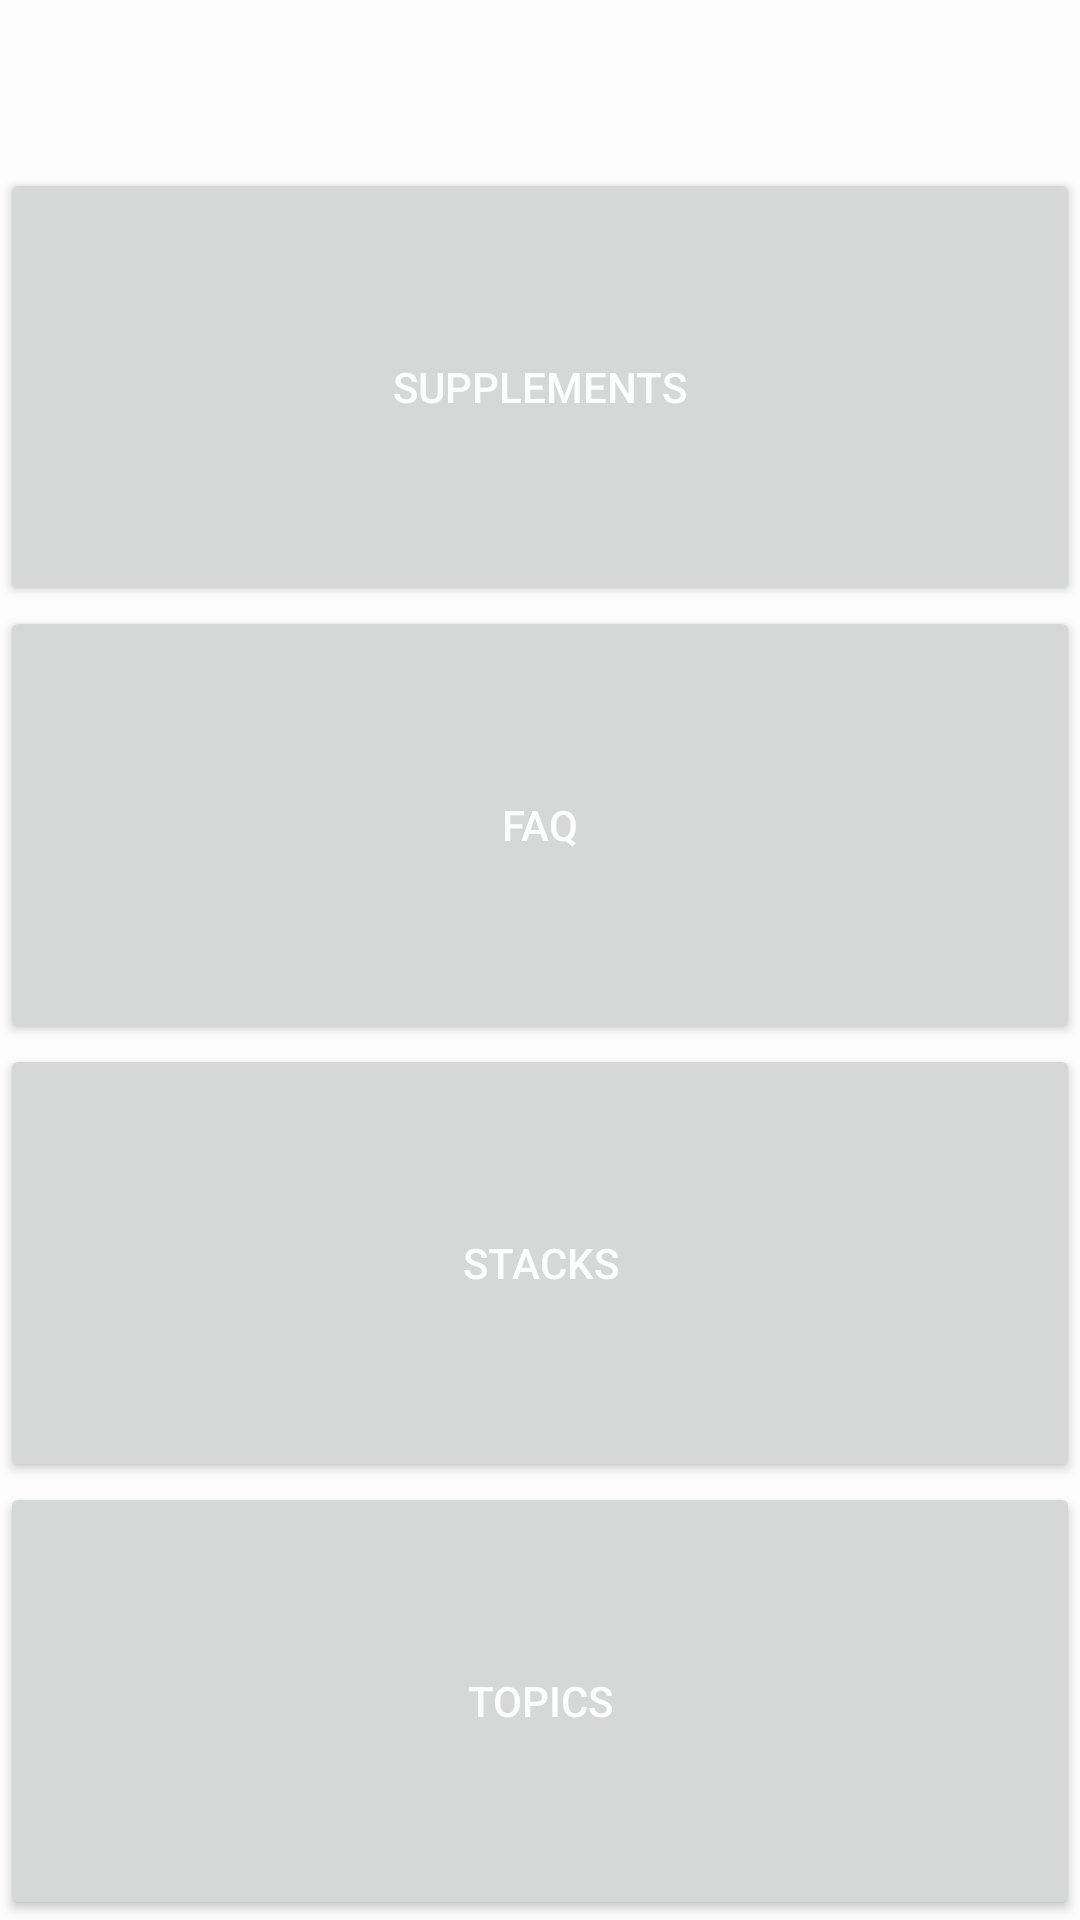

Layout XML and referenced resources for this Android screen:
<!-- AndroidManifest.xml: application theme AppTheme -->
<!-- res/layout/activity_main.xml -->
<?xml version="1.0" encoding="utf-8"?>
<LinearLayout xmlns:android="http://schemas.android.com/apk/res/android"
                 android:layout_width="fill_parent"
                 android:layout_height="fill_parent"
                 android:orientation="vertical"
                 android:layout_gravity="center">
    <android.support.v7.widget.Toolbar
        android:id="@+id/toolbar"
        android:layout_width="match_parent"
        android:layout_height="wrap_content"
        >
    </android.support.v7.widget.Toolbar>

    <android.support.v4.widget.DrawerLayout
        xmlns:android="http://schemas.android.com/apk/res/android"
        android:id="@+id/drawer_layout"
        android:layout_width="match_parent"
        android:layout_height="match_parent">

        <LinearLayout
            android:id="@+id/content"
            android:layout_width="match_parent"
            android:layout_height="match_parent"
            android:orientation="vertical"
            >

            <Button
                android:layout_width="match_parent"
                android:layout_height="match_parent"
                android:text="supplements"
                android:id="@+id/button_supplements"
                android:layout_weight="1"/>
            <Button
                android:layout_width="match_parent"
                android:layout_height="match_parent"
                android:text="faq"
                android:id="@+id/button_faq"
                android:layout_weight="1"/>
            <Button
                android:layout_width="match_parent"
                android:layout_height="match_parent"
                android:text="Stacks"
                android:id="@+id/button_stacks"
                android:layout_weight="1"/>
            <Button
                android:layout_width="match_parent"
                android:layout_height="match_parent"
                android:text="Topics"
                android:id="@+id/button_topics"
                android:layout_weight="1"/>
        </LinearLayout>

        <ListView android:id="@+id/left_drawer"
                  android:layout_width="240dp"
                  android:layout_height="match_parent"
                  android:layout_gravity="start"
                  android:choiceMode="singleChoice"
                  android:divider="@android:color/transparent"
                  android:dividerHeight="0dp"
                  android:background="#ffa8b0a6"/>

    </android.support.v4.widget.DrawerLayout>

</LinearLayout>
<!-- resources referenced by this layout -->
<resources>
  <style name="AppTheme" parent="Theme.AppCompat.Light.NoActionBar">
          <item name="android:popupMenuStyle">@style/MyPopupMenu</item>
          <item name="colorPrimary">@color/ColorPrimary</item>
          <item name="colorPrimaryDark">@color/ColorPrimaryDark</item>
          <item name="android:textColorPrimary">@color/TextColorPrimary</item>
          <item name="android:textColorSecondary">@color/TextColorSecondary</item>
          <item name="android:textColorTertiary">@color/TextColorTertiary</item>
          <item name="android:windowBackground">@color/WindowBackground</item>
          
      </style>
  <style name="MyPopupMenu">
          <item name="android:typeface">sans</item>
          <item name="android:textColor">@color/TextColorPrimary</item>
          <item name="android:background">@color/ColorPrimary</item>
      </style>
  <color name="ColorPrimary">#ff005470</color>
  <color name="ColorPrimaryDark">#ff222222</color>
  <color name="TextColorPrimary">#fffdfdfe</color>
  <color name="TextColorSecondary">#fffdfdfe</color>
  <color name="TextColorTertiary">#fffdfdfe</color>
  <color name="WindowBackground">#fffdfdfe</color>
</resources>
